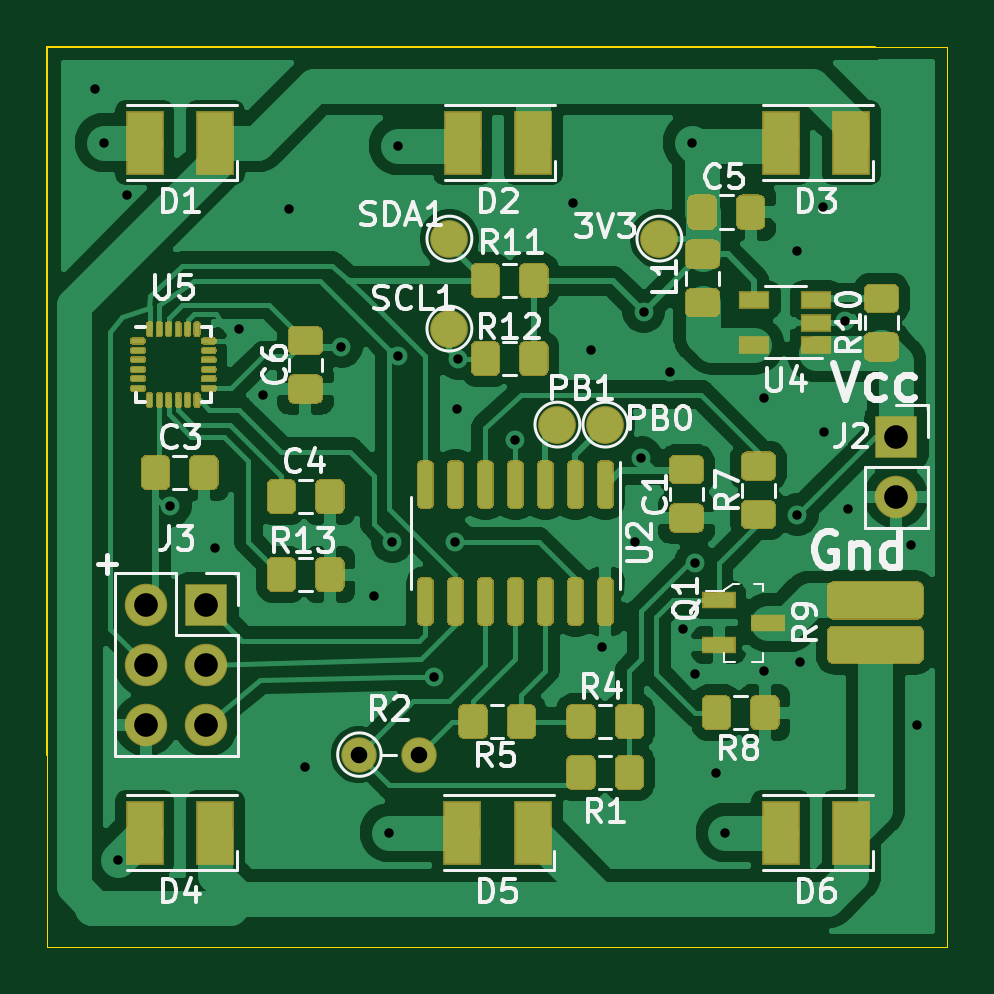
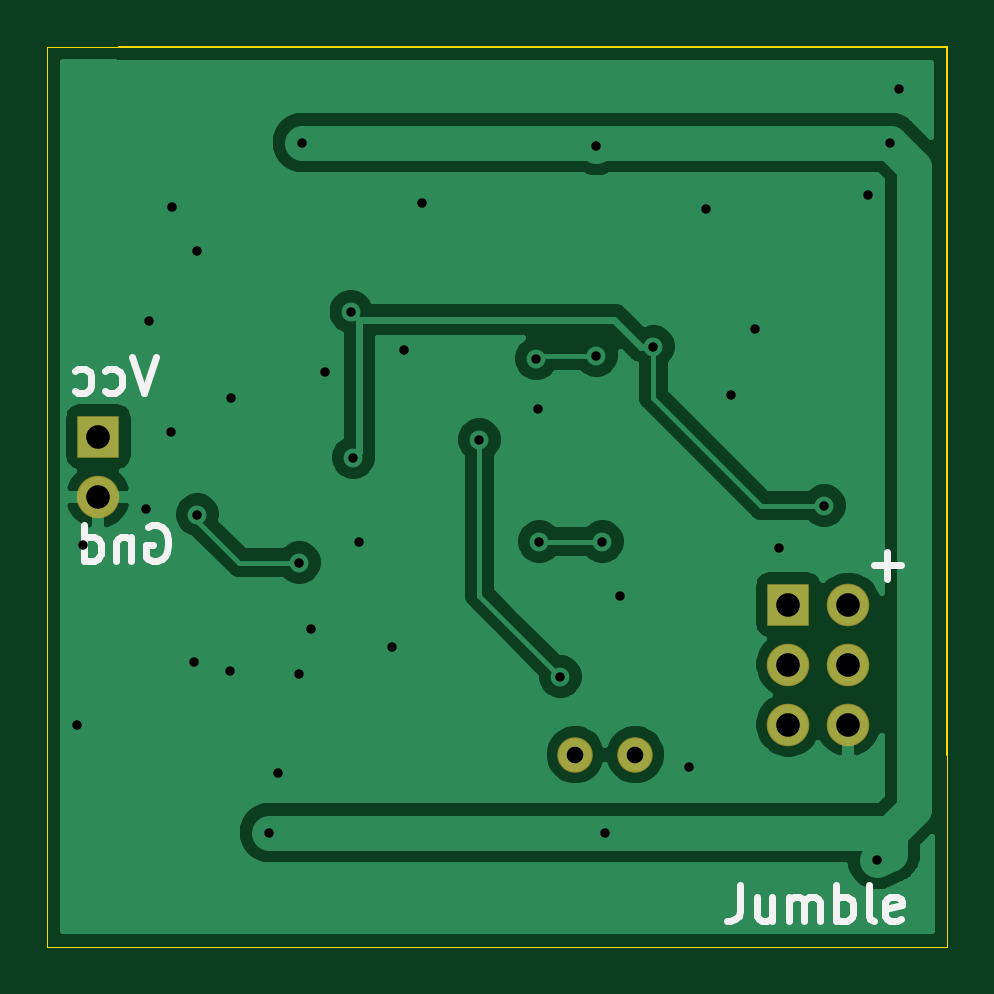
Circuit board: 11 layer files. Board 38.1 x 38.1 mm.
- bottom_copper: MoCoBiBa_no_charger-B_Cu.gbr (37898 bytes)
- bottom_mask: MoCoBiBa_no_charger-B_Mask.gbr (891 bytes)
- paste: MoCoBiBa_no_charger-B_Paste.gbr (462 bytes)
- bottom_silk: MoCoBiBa_no_charger-B_SilkS.gbr (3679 bytes)
- outline: MoCoBiBa_no_charger-Edge_Cuts.gbr (837 bytes)
- top_copper: MoCoBiBa_no_charger-F_Cu.gbr (135707 bytes)
- top_mask: MoCoBiBa_no_charger-F_Mask.gbr (25086 bytes)
- paste: MoCoBiBa_no_charger-F_Paste.gbr (24421 bytes)
- top_silk: MoCoBiBa_no_charger-F_SilkS.gbr (30855 bytes)
- drill: MoCoBiBa_no_charger-NPTH.drl (268 bytes)
- drill: MoCoBiBa_no_charger-PTH.drl (1015 bytes)

=== bottom_copper: MoCoBiBa_no_charger-B_Cu.gbr (37898 bytes, source omitted) ===
=== bottom_mask: MoCoBiBa_no_charger-B_Mask.gbr ===
%TF.GenerationSoftware,KiCad,Pcbnew,5.1.6*%
%TF.CreationDate,2020-10-24T08:35:36+02:00*%
%TF.ProjectId,MoCoBiBa_no_charger,4d6f436f-4269-4426-915f-6e6f5f636861,rev?*%
%TF.SameCoordinates,Original*%
%TF.FileFunction,Soldermask,Bot*%
%TF.FilePolarity,Negative*%
%FSLAX46Y46*%
G04 Gerber Fmt 4.6, Leading zero omitted, Abs format (unit mm)*
G04 Created by KiCad (PCBNEW 5.1.6) date 2020-10-24 08:35:36*
%MOMM*%
%LPD*%
G01*
G04 APERTURE LIST*
%ADD10O,1.500000X1.500000*%
%ADD11C,1.500000*%
%ADD12R,1.800000X1.800000*%
%ADD13O,1.800000X1.800000*%
G04 APERTURE END LIST*
D10*
%TO.C,R2*%
X45720000Y-59944000D03*
D11*
X43180000Y-59944000D03*
%TD*%
D12*
%TO.C,J2*%
X65913000Y-46482000D03*
D13*
X65913000Y-49022000D03*
%TD*%
D12*
%TO.C,J3*%
X36703000Y-53594000D03*
D13*
X34163000Y-53594000D03*
X36703000Y-56134000D03*
X34163000Y-56134000D03*
X36703000Y-58674000D03*
X34163000Y-58674000D03*
%TD*%
M02*

=== paste: MoCoBiBa_no_charger-B_Paste.gbr ===
%TF.GenerationSoftware,KiCad,Pcbnew,5.1.6*%
%TF.CreationDate,2020-10-24T08:35:36+02:00*%
%TF.ProjectId,MoCoBiBa_no_charger,4d6f436f-4269-4426-915f-6e6f5f636861,rev?*%
%TF.SameCoordinates,Original*%
%TF.FileFunction,Paste,Bot*%
%TF.FilePolarity,Positive*%
%FSLAX46Y46*%
G04 Gerber Fmt 4.6, Leading zero omitted, Abs format (unit mm)*
G04 Created by KiCad (PCBNEW 5.1.6) date 2020-10-24 08:35:36*
%MOMM*%
%LPD*%
G01*
G04 APERTURE LIST*
G04 APERTURE END LIST*
M02*

=== bottom_silk: MoCoBiBa_no_charger-B_SilkS.gbr ===
%TF.GenerationSoftware,KiCad,Pcbnew,5.1.6*%
%TF.CreationDate,2020-10-24T08:35:36+02:00*%
%TF.ProjectId,MoCoBiBa_no_charger,4d6f436f-4269-4426-915f-6e6f5f636861,rev?*%
%TF.SameCoordinates,Original*%
%TF.FileFunction,Legend,Bot*%
%TF.FilePolarity,Positive*%
%FSLAX46Y46*%
G04 Gerber Fmt 4.6, Leading zero omitted, Abs format (unit mm)*
G04 Created by KiCad (PCBNEW 5.1.6) date 2020-10-24 08:35:36*
%MOMM*%
%LPD*%
G01*
G04 APERTURE LIST*
%ADD10C,0.300000*%
G04 APERTURE END LIST*
D10*
X31940571Y-51923142D02*
X33083428Y-51923142D01*
X32512000Y-52494571D02*
X32512000Y-51351714D01*
X38738571Y-65472571D02*
X38738571Y-66544000D01*
X38810000Y-66758285D01*
X38952857Y-66901142D01*
X39167142Y-66972571D01*
X39310000Y-66972571D01*
X37381428Y-65972571D02*
X37381428Y-66972571D01*
X38024285Y-65972571D02*
X38024285Y-66758285D01*
X37952857Y-66901142D01*
X37810000Y-66972571D01*
X37595714Y-66972571D01*
X37452857Y-66901142D01*
X37381428Y-66829714D01*
X36667142Y-66972571D02*
X36667142Y-65972571D01*
X36667142Y-66115428D02*
X36595714Y-66044000D01*
X36452857Y-65972571D01*
X36238571Y-65972571D01*
X36095714Y-66044000D01*
X36024285Y-66186857D01*
X36024285Y-66972571D01*
X36024285Y-66186857D02*
X35952857Y-66044000D01*
X35810000Y-65972571D01*
X35595714Y-65972571D01*
X35452857Y-66044000D01*
X35381428Y-66186857D01*
X35381428Y-66972571D01*
X34667142Y-66972571D02*
X34667142Y-65472571D01*
X34667142Y-66044000D02*
X34524285Y-65972571D01*
X34238571Y-65972571D01*
X34095714Y-66044000D01*
X34024285Y-66115428D01*
X33952857Y-66258285D01*
X33952857Y-66686857D01*
X34024285Y-66829714D01*
X34095714Y-66901142D01*
X34238571Y-66972571D01*
X34524285Y-66972571D01*
X34667142Y-66901142D01*
X33095714Y-66972571D02*
X33238571Y-66901142D01*
X33310000Y-66758285D01*
X33310000Y-65472571D01*
X31952857Y-66901142D02*
X32095714Y-66972571D01*
X32381428Y-66972571D01*
X32524285Y-66901142D01*
X32595714Y-66758285D01*
X32595714Y-66186857D01*
X32524285Y-66044000D01*
X32381428Y-65972571D01*
X32095714Y-65972571D01*
X31952857Y-66044000D01*
X31881428Y-66186857D01*
X31881428Y-66329714D01*
X32595714Y-66472571D01*
X63805714Y-50304000D02*
X63662857Y-50232571D01*
X63448571Y-50232571D01*
X63234285Y-50304000D01*
X63091428Y-50446857D01*
X63020000Y-50589714D01*
X62948571Y-50875428D01*
X62948571Y-51089714D01*
X63020000Y-51375428D01*
X63091428Y-51518285D01*
X63234285Y-51661142D01*
X63448571Y-51732571D01*
X63591428Y-51732571D01*
X63805714Y-51661142D01*
X63877142Y-51589714D01*
X63877142Y-51089714D01*
X63591428Y-51089714D01*
X64520000Y-50732571D02*
X64520000Y-51732571D01*
X64520000Y-50875428D02*
X64591428Y-50804000D01*
X64734285Y-50732571D01*
X64948571Y-50732571D01*
X65091428Y-50804000D01*
X65162857Y-50946857D01*
X65162857Y-51732571D01*
X66520000Y-51732571D02*
X66520000Y-50232571D01*
X66520000Y-51661142D02*
X66377142Y-51732571D01*
X66091428Y-51732571D01*
X65948571Y-51661142D01*
X65877142Y-51589714D01*
X65805714Y-51446857D01*
X65805714Y-51018285D01*
X65877142Y-50875428D01*
X65948571Y-50804000D01*
X66091428Y-50732571D01*
X66377142Y-50732571D01*
X66520000Y-50804000D01*
X63492285Y-43120571D02*
X63992285Y-44620571D01*
X64492285Y-43120571D01*
X65635142Y-44549142D02*
X65492285Y-44620571D01*
X65206571Y-44620571D01*
X65063714Y-44549142D01*
X64992285Y-44477714D01*
X64920857Y-44334857D01*
X64920857Y-43906285D01*
X64992285Y-43763428D01*
X65063714Y-43692000D01*
X65206571Y-43620571D01*
X65492285Y-43620571D01*
X65635142Y-43692000D01*
X66920857Y-44549142D02*
X66778000Y-44620571D01*
X66492285Y-44620571D01*
X66349428Y-44549142D01*
X66278000Y-44477714D01*
X66206571Y-44334857D01*
X66206571Y-43906285D01*
X66278000Y-43763428D01*
X66349428Y-43692000D01*
X66492285Y-43620571D01*
X66778000Y-43620571D01*
X66920857Y-43692000D01*
M02*

=== outline: MoCoBiBa_no_charger-Edge_Cuts.gbr ===
%TF.GenerationSoftware,KiCad,Pcbnew,5.1.6*%
%TF.CreationDate,2020-10-24T08:35:36+02:00*%
%TF.ProjectId,MoCoBiBa_no_charger,4d6f436f-4269-4426-915f-6e6f5f636861,rev?*%
%TF.SameCoordinates,Original*%
%TF.FileFunction,Profile,NP*%
%FSLAX46Y46*%
G04 Gerber Fmt 4.6, Leading zero omitted, Abs format (unit mm)*
G04 Created by KiCad (PCBNEW 5.1.6) date 2020-10-24 08:35:36*
%MOMM*%
%LPD*%
G01*
G04 APERTURE LIST*
%TA.AperFunction,Profile*%
%ADD10C,0.050000*%
%TD*%
%TA.AperFunction,Profile*%
%ADD11C,0.100000*%
%TD*%
G04 APERTURE END LIST*
D10*
X29972000Y-68072000D02*
X29972000Y-59944000D01*
X68072000Y-68072000D02*
X29972000Y-68072000D01*
X68072000Y-29972000D02*
X68072000Y-68072000D01*
X65024000Y-29972000D02*
X68072000Y-29972000D01*
D11*
X29972000Y-29972000D02*
X65024000Y-29972000D01*
X29972000Y-59944000D02*
X29972000Y-29972000D01*
M02*

=== top_copper: MoCoBiBa_no_charger-F_Cu.gbr (135707 bytes, source omitted) ===
=== top_mask: MoCoBiBa_no_charger-F_Mask.gbr (25086 bytes, source omitted) ===
=== paste: MoCoBiBa_no_charger-F_Paste.gbr (24421 bytes, source omitted) ===
=== top_silk: MoCoBiBa_no_charger-F_SilkS.gbr (30855 bytes, source omitted) ===
=== drill: MoCoBiBa_no_charger-NPTH.drl ===
M48
; DRILL file {KiCad 5.1.6} date Sat Oct 24 08:35:39 2020
; FORMAT={-:-/ absolute / inch / decimal}
; #@! TF.CreationDate,2020-10-24T08:35:39+02:00
; #@! TF.GenerationSoftware,Kicad,Pcbnew,5.1.6
; #@! TF.FileFunction,NonPlated,1,2,NPTH
FMAT,2
INCH
%
G90
G05
T0
M30

=== drill: MoCoBiBa_no_charger-PTH.drl ===
M48
; DRILL file {KiCad 5.1.6} date Sat Oct 24 08:35:39 2020
; FORMAT={-:-/ absolute / inch / decimal}
; #@! TF.CreationDate,2020-10-24T08:35:39+02:00
; #@! TF.GenerationSoftware,Kicad,Pcbnew,5.1.6
; #@! TF.FileFunction,Plated,1,2,PTH
FMAT,2
INCH
T1C0.0157
T2C0.0276
T3C0.0394
%
G90
G05
T1
X1.26Y-1.25
X1.275Y-1.34
X1.2969Y-2.535
X1.312Y-1.428
X1.385Y-1.945
X1.46Y-2.015
X1.5Y-1.65
X1.54Y-1.76
X1.582Y-1.45
X1.61Y-2.38
X1.67Y-1.68
X1.725Y-2.095
X1.75Y-2.49
X1.755Y-2.005
X1.765Y-1.345
X1.765Y-1.695
X1.825Y-2.23
X1.86Y-2.005
X1.862Y-1.784
X1.865Y-1.7
X1.96Y-1.835
X2.056Y-1.44
X2.086Y-1.686
X2.105Y-2.18
X2.16Y-2.005
X2.17Y-1.865
X2.174Y-1.622
X2.218Y-1.722
X2.24Y-2.15
X2.255Y-1.34
X2.26Y-2.04
X2.26Y-2.225
X2.295Y-2.39
X2.31Y-2.49
X2.374Y-1.766
X2.375Y-2.22
X2.43Y-1.52
X2.43Y-1.96
X2.435Y-2.205
X2.472Y-1.448
X2.474Y-1.822
X2.51Y-1.637
X2.515Y-1.95
X2.62Y-2.01
X2.63Y-2.31
T2
X1.7Y-2.36
X1.8Y-2.36
T3
X1.345Y-2.11
X1.345Y-2.21
X1.345Y-2.31
X1.445Y-2.11
X1.445Y-2.21
X1.445Y-2.31
X2.595Y-1.83
X2.595Y-1.93
T0
M30

